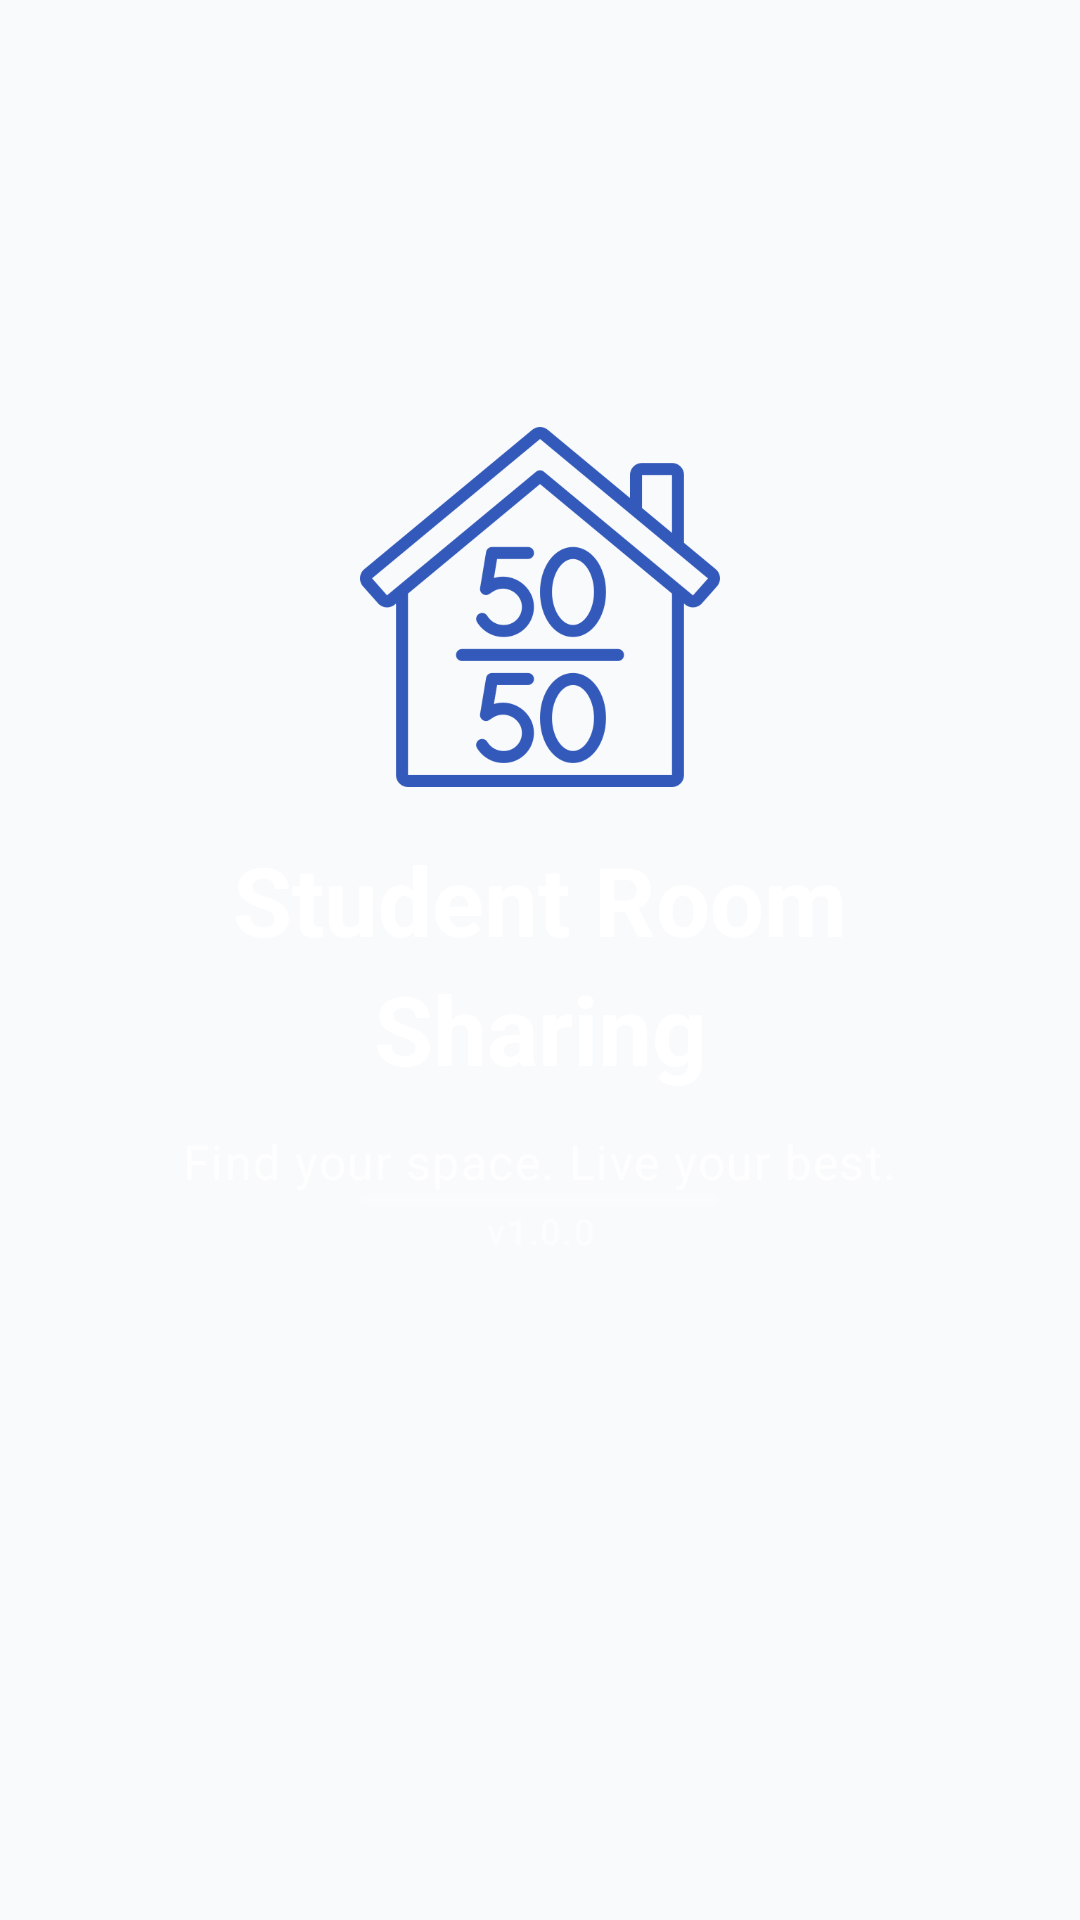

Write the Android layout XML for this screen, with the resource values it uses.
<!-- AndroidManifest.xml: application theme Theme.StudentRoomSharingApp -->
<!-- res/layout/activity_splash.xml -->
<?xml version="1.0" encoding="utf-8"?>
<androidx.constraintlayout.widget.ConstraintLayout
    xmlns:android="http://schemas.android.com/apk/res/android"
    xmlns:app="http://schemas.android.com/apk/res-auto"
    xmlns:tools="http://schemas.android.com/tools"
    android:layout_width="match_parent"
    android:layout_height="match_parent"
    android:background="?android:colorBackground">

    
    <ImageView
        android:id="@+id/splashLogo"
        android:layout_width="120dp"
        android:layout_height="120dp"
        android:src="@drawable/logo"
        android:contentDescription="@string/app_name"
        app:layout_constraintBottom_toTopOf="@+id/splashTitle1"
        app:layout_constraintEnd_toEndOf="parent"
        app:layout_constraintStart_toStartOf="parent"
        app:layout_constraintTop_toTopOf="parent"
        app:layout_constraintVertical_bias="0.45"
        app:layout_constraintVertical_chainStyle="packed" />

    
    <TextView
        android:id="@+id/splashTitle1"
        android:layout_width="wrap_content"
        android:layout_height="wrap_content"
        android:layout_marginTop="16dp"
        android:text="Student Room"
        android:textColor="@android:color/white"
        android:textAppearance="@style/TextAppearance.HeadlineLarge"
        app:layout_constraintBottom_toTopOf="@+id/splashTitle2"
        app:layout_constraintEnd_toEndOf="parent"
        app:layout_constraintStart_toStartOf="parent"
        app:layout_constraintTop_toBottomOf="@+id/splashLogo" />

    
    <TextView
        android:id="@+id/splashTitle2"
        android:layout_width="wrap_content"
        android:layout_height="wrap_content"
        android:text="Sharing"
        android:textColor="@android:color/white"
        android:textAppearance="@style/TextAppearance.HeadlineLarge"
        app:layout_constraintBottom_toTopOf="@+id/splashTagline"
        app:layout_constraintEnd_toEndOf="parent"
        app:layout_constraintStart_toStartOf="parent"
        app:layout_constraintTop_toBottomOf="@+id/splashTitle1" />

    
    <TextView
        android:id="@+id/splashTagline"
        android:layout_width="wrap_content"
        android:layout_height="wrap_content"
        android:layout_marginTop="12dp"
        android:alpha="0.8"
        android:text="@string/tagline"
        android:textColor="@android:color/white"
        android:textAppearance="@style/TextAppearance.BodyLarge"
        app:layout_constraintBottom_toTopOf="@+id/splashProgress"
        app:layout_constraintEnd_toEndOf="parent"
        app:layout_constraintStart_toStartOf="parent"
        app:layout_constraintTop_toBottomOf="@+id/splashTitle2" />

    
    <com.google.android.material.progressindicator.LinearProgressIndicator
        android:id="@+id/splashProgress"
        android:layout_width="120dp"
        android:layout_height="4dp"
        android:indeterminate="true"
        app:indicatorColor="@android:color/white"
        app:layout_constraintBottom_toTopOf="@+id/splashVersion"
        app:layout_constraintEnd_toEndOf="parent"
        app:layout_constraintStart_toStartOf="parent"
        app:layout_constraintTop_toBottomOf="@+id/splashTagline"
        app:trackColor="#33FFFFFF" />

    
    <TextView
        android:id="@+id/splashVersion"
        android:layout_width="wrap_content"
        android:layout_height="wrap_content"
        android:layout_marginBottom="48dp"
        android:alpha="0.6"
        android:text="v1.0.0"
        android:textColor="@android:color/white"
        android:textAppearance="@style/TextAppearance.LabelMedium"
        app:layout_constraintBottom_toBottomOf="parent"
        app:layout_constraintEnd_toEndOf="parent"
        app:layout_constraintStart_toStartOf="parent"
        app:layout_constraintTop_toBottomOf="@+id/splashProgress" />

</androidx.constraintlayout.widget.ConstraintLayout>
<!-- resources referenced by this layout -->
<resources>
  <string name="app_name">Student Room Sharing</string>
  <string name="tagline">Find your space. Live your best.</string>
  <style name="TextAppearance.HeadlineLarge" parent="TextAppearance.Material3.HeadlineLarge">
          <item name="android:textSize">32sp</item>
          <item name="android:textFontWeight">700</item>
          <item name="android:lineHeight">40sp</item>
          <item name="fontFamily">sans-serif</item>
      </style>
  <color name="colorPrimary">#4F46E5</color>
  <color name="onPrimary">#FFFFFF</color>
  <color name="primaryContainer">#EEF2FF</color>
  <color name="onPrimaryContainer">#1E1B4B</color>
  <color name="colorSecondary">#06B6D4</color>
  <color name="onSecondary">#FFFFFF</color>
  <color name="secondaryContainer">#CFFAFE</color>
  <color name="onSecondaryContainer">#001F29</color>
  <color name="colorTertiary">#14B8A6</color>
  <color name="onTertiary">#FFFFFF</color>
  <color name="tertiaryContainer">#D1FAE5</color>
  <color name="onTertiaryContainer">#00201B</color>
  <color name="colorBackground">#F8FAFC</color>
  <color name="colorSurface">#FFFFFF</color>
  <color name="colorSurfaceVariant">#F1F5F9</color>
  <color name="onBackground">#0F172A</color>
  <color name="onSurface">#0F172A</color>
  <color name="onSurfaceVariant">#64748B</color>
  <color name="colorError">#EF4444</color>
  <color name="onError">#FFFFFF</color>
  <color name="errorContainer">#FEE2E2</color>
  <color name="onErrorContainer">#410002</color>
  <style name="TextAppearance.DisplaySmall" parent="TextAppearance.Material3.DisplaySmall">
          <item name="android:textSize">36sp</item>
          <item name="android:textFontWeight">400</item>
          <item name="android:lineHeight">44sp</item>
          <item name="fontFamily">sans-serif</item>
      </style>
  <style name="TextAppearance.HeadlineMedium" parent="TextAppearance.Material3.HeadlineMedium">
          <item name="android:textSize">28sp</item>
          <item name="android:textFontWeight">600</item>
          <item name="android:lineHeight">36sp</item>
          <item name="fontFamily">sans-serif</item>
      </style>
  <style name="TextAppearance.HeadlineSmall" parent="TextAppearance.Material3.HeadlineSmall">
          <item name="android:textSize">24sp</item>
          <item name="android:textFontWeight">600</item>
          <item name="android:lineHeight">32sp</item>
          <item name="fontFamily">sans-serif-medium</item>
      </style>
  <style name="Theme.StudentRoomSharing.BottomSheetDialog" parent="Theme.Material3.DayNight.BottomSheetDialog">
          <item name="bottomSheetStyle">@style/Widget.StudentRoomSharing.BottomSheet.Modal</item>
      </style>
  <style name="Widget.StudentRoomSharing.CardView" parent="Base.Widget.Material3.CardView">
          <item name="cardCornerRadius">20dp</item>
          <item name="cardElevation">6dp</item>
          <item name="strokeWidth">0dp</item>
      </style>
  <style name="Widget.StudentRoomSharing.FloatingActionButton" parent="Base.Widget.Material3.FloatingActionButton">
          <item name="backgroundTint">@color/colorPrimary</item>
          <item name="rippleColor">@color/onPrimary_20</item>
          <item name="elevation">12dp</item>
          <item name="borderWidth">0dp</item>
      </style>
  <style name="Widget.StudentRoomSharing.Snackbar" parent="Widget.Material3.Snackbar">
          <item name="backgroundTint">@color/onSurface</item>
          <item name="actionTextColor">@color/colorPrimary</item>
          <item name="cornerRadius">12dp</item>
      </style>
  <color name="colorWarning">#F59E0B</color>
  <color name="outline">#CBD5E1</color>
  <style name="Widget.StudentRoomSharing.BottomSheet.Modal" parent="Widget.Material3.BottomSheet.Modal">
          <item name="shapeAppearance">@style/ShapeBottomSheet</item>
          <item name="android:background">@color/colorSurface</item>
      </style>
  <color name="onPrimary_20">#33FFFFFF</color>
</resources>
